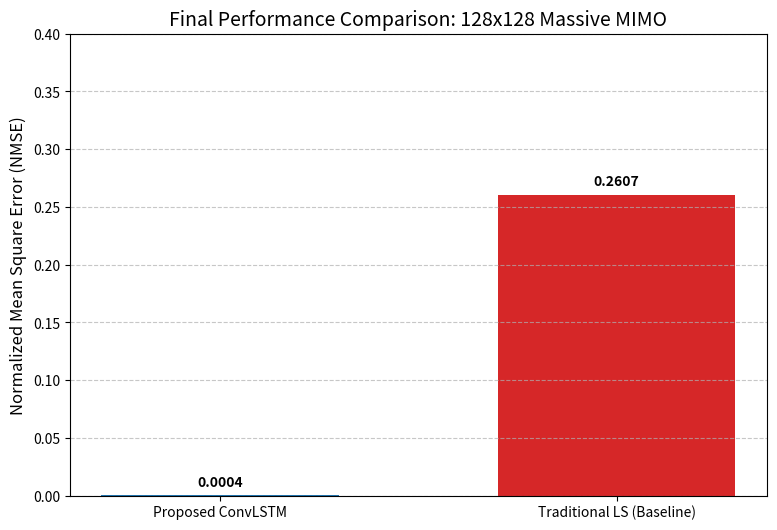

This figure's Python source:
import matplotlib.pyplot as plt

# Data from your 03_Evaluation_Baseline.py terminal output
results = [0.0004, 0.2607]# NMSE values for ConvLSTM and LS respectively 
labels = ['Proposed ConvLSTM', 'Traditional LS (Baseline)']
colors = ['#1f77b4', '#d62728'] # Professional blue and red

plt.figure(figsize=(9, 6))
bars = plt.bar(labels, results, color=colors, width=0.6)

# Adding the values on top of the bars for clarity
for bar in bars:
    yval = bar.get_height()
    plt.text(bar.get_x() + bar.get_width()/2, yval + 0.005, f'{yval:.4f}', ha='center', va='bottom', fontweight='bold')

plt.ylabel('Normalized Mean Square Error (NMSE)', fontsize=12)
plt.title('Final Performance Comparison: 128x128 Massive MIMO', fontsize=14)
plt.grid(axis='y', linestyle='--', alpha=0.7)
plt.ylim(0, 0.4) # Setting a limit to show the gap clearly

# Save the image for your report
plt.savefig('Final_Performance_Comparison_1.png', dpi=300)
print("Graph saved as Final_Performance_Comparison_1.png")
plt.show()
